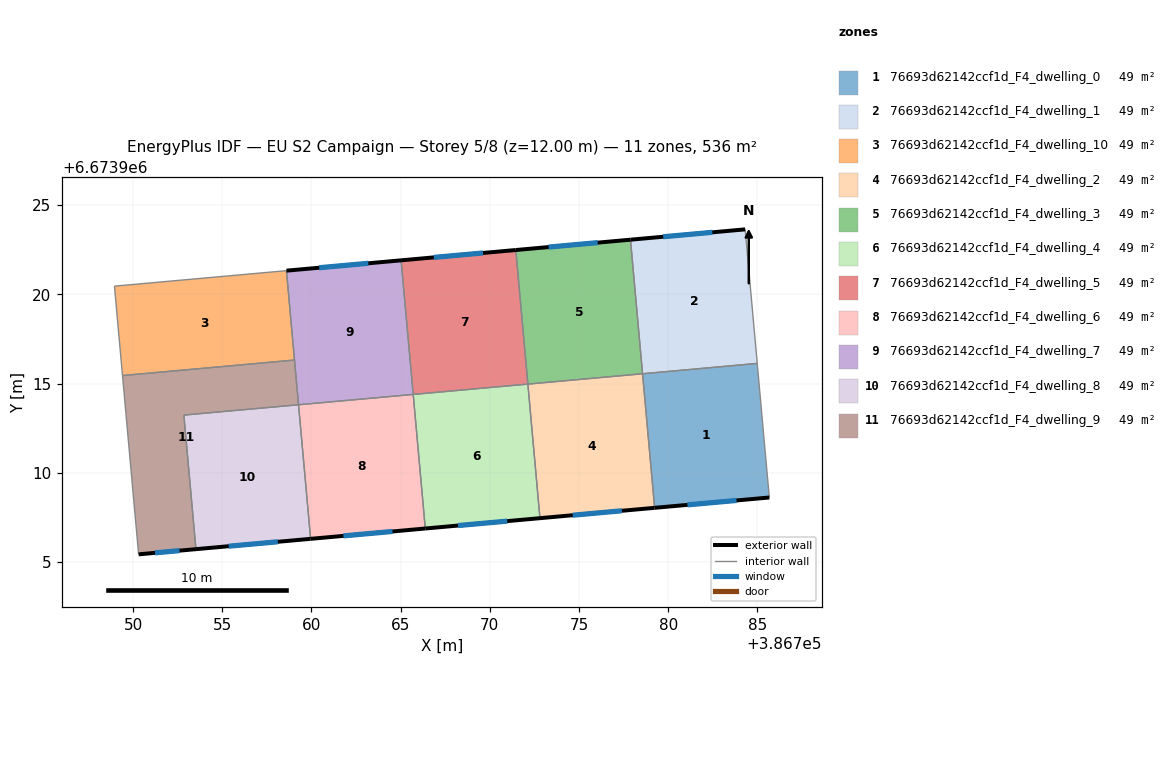
=== STOREY PLAN SPEC (per zone: floor XY polygon, exterior-wall plan segments, windows/doors) ===
zone 1: 76693d62142ccf1d_F4_dwelling_0  (48.7 m²)
  floor: (386784.99, 6673916.13) (386785.66, 6673908.61) (386779.24, 6673908.04) (386778.56, 6673915.55)
  exterior wall: (386779.24, 6673908.04) – (386785.66, 6673908.61)  [6.5 m]
    window: (386781.07, 6673908.20) – (386783.83, 6673908.45)  [3.6 m²]
  interior walls: 3
zone 2: 76693d62142ccf1d_F4_dwelling_1  (48.7 m²)
  floor: (386784.31, 6673923.64) (386784.99, 6673916.13) (386778.56, 6673915.55) (386777.88, 6673923.06)
  exterior wall: (386784.31, 6673923.64) – (386777.88, 6673923.06)  [6.5 m]
    window: (386782.47, 6673923.48) – (386779.72, 6673923.23)  [3.6 m²]
  interior walls: 3
zone 3: 76693d62142ccf1d_F4_dwelling_10  (48.7 m²)
  floor: (386758.60, 6673921.33) (386759.05, 6673916.32) (386749.41, 6673915.45) (386748.96, 6673920.46)
  interior walls: 4
zone 4: 76693d62142ccf1d_F4_dwelling_2  (48.7 m²)
  floor: (386778.56, 6673915.55) (386779.24, 6673908.04) (386772.81, 6673907.46) (386772.13, 6673914.97)
  exterior wall: (386772.81, 6673907.46) – (386779.24, 6673908.04)  [6.5 m]
    window: (386774.65, 6673907.62) – (386777.40, 6673907.87)  [3.6 m²]
  interior walls: 3
zone 5: 76693d62142ccf1d_F4_dwelling_3  (48.7 m²)
  floor: (386777.88, 6673923.06) (386778.56, 6673915.55) (386772.13, 6673914.97) (386771.46, 6673922.49)
  exterior wall: (386777.88, 6673923.06) – (386771.46, 6673922.49)  [6.5 m]
    window: (386776.05, 6673922.90) – (386773.29, 6673922.65)  [3.6 m²]
  interior walls: 3
zone 6: 76693d62142ccf1d_F4_dwelling_4  (48.7 m²)
  floor: (386772.13, 6673914.97) (386772.81, 6673907.46) (386766.38, 6673906.88) (386765.71, 6673914.39)
  exterior wall: (386766.38, 6673906.88) – (386772.81, 6673907.46)  [6.5 m]
    window: (386768.22, 6673907.04) – (386770.97, 6673907.29)  [3.6 m²]
  interior walls: 3
zone 7: 76693d62142ccf1d_F4_dwelling_5  (48.7 m²)
  floor: (386771.46, 6673922.49) (386772.13, 6673914.97) (386765.71, 6673914.39) (386765.03, 6673921.91)
  exterior wall: (386771.46, 6673922.49) – (386765.03, 6673921.91)  [6.5 m]
    window: (386769.62, 6673922.32) – (386766.86, 6673922.07)  [3.6 m²]
  interior walls: 3
zone 8: 76693d62142ccf1d_F4_dwelling_6  (48.7 m²)
  floor: (386765.71, 6673914.39) (386766.38, 6673906.88) (386759.96, 6673906.30) (386759.28, 6673913.81)
  exterior wall: (386759.96, 6673906.30) – (386766.38, 6673906.88)  [6.5 m]
    window: (386761.79, 6673906.46) – (386764.55, 6673906.71)  [3.6 m²]
  interior walls: 3
zone 9: 76693d62142ccf1d_F4_dwelling_7  (48.7 m²)
  floor: (386765.03, 6673921.91) (386765.71, 6673914.39) (386759.28, 6673913.81) (386758.60, 6673921.33)
  exterior wall: (386765.03, 6673921.91) – (386758.60, 6673921.33)  [6.5 m]
    window: (386763.19, 6673921.74) – (386760.44, 6673921.49)  [3.6 m²]
  interior walls: 4
zone 10: 76693d62142ccf1d_F4_dwelling_8  (48.7 m²)
  floor: (386759.28, 6673913.81) (386759.96, 6673906.30) (386753.53, 6673905.72) (386752.85, 6673913.23)
  exterior wall: (386753.53, 6673905.72) – (386759.96, 6673906.30)  [6.5 m]
    window: (386755.36, 6673905.88) – (386758.12, 6673906.13)  [3.6 m²]
  interior walls: 3
zone 11: 76693d62142ccf1d_F4_dwelling_9  (48.7 m²)
  floor: (386759.05, 6673916.32) (386759.28, 6673913.81) (386752.85, 6673913.23) (386753.53, 6673905.72) (386750.31, 6673905.43) (386749.41, 6673915.45)
  exterior wall: (386750.31, 6673905.43) – (386753.53, 6673905.72)  [3.2 m]
    window: (386751.23, 6673905.51) – (386752.61, 6673905.64)  [1.8 m²]
  interior walls: 5

=== DERIVED (storey summary) ===
Building: EU S2 Campaign
Storey: 5 of 8  (floor level z = 12.00 m)
Storey gross floor area: 535.7 m²
Zones on this storey: 11
  - 76693d62142ccf1d_F4_dwelling_0: floor 48.7 m²; exterior wall 6.5 m (19.4 m²); 1 window(s) 3.6 m²; WWR 18.4%
  - 76693d62142ccf1d_F4_dwelling_1: floor 48.7 m²; exterior wall 6.5 m (19.4 m²); 1 window(s) 3.6 m²; WWR 18.4%
  - 76693d62142ccf1d_F4_dwelling_10: floor 48.7 m²
  - 76693d62142ccf1d_F4_dwelling_2: floor 48.7 m²; exterior wall 6.5 m (19.4 m²); 1 window(s) 3.6 m²; WWR 18.4%
  - 76693d62142ccf1d_F4_dwelling_3: floor 48.7 m²; exterior wall 6.5 m (19.4 m²); 1 window(s) 3.6 m²; WWR 18.4%
  - 76693d62142ccf1d_F4_dwelling_4: floor 48.7 m²; exterior wall 6.5 m (19.4 m²); 1 window(s) 3.6 m²; WWR 18.4%
  - 76693d62142ccf1d_F4_dwelling_5: floor 48.7 m²; exterior wall 6.5 m (19.4 m²); 1 window(s) 3.6 m²; WWR 18.4%
  - 76693d62142ccf1d_F4_dwelling_6: floor 48.7 m²; exterior wall 6.5 m (19.4 m²); 1 window(s) 3.6 m²; WWR 18.4%
  - 76693d62142ccf1d_F4_dwelling_7: floor 48.7 m²; exterior wall 6.5 m (19.4 m²); 1 window(s) 3.6 m²; WWR 18.4%
  - 76693d62142ccf1d_F4_dwelling_8: floor 48.7 m²; exterior wall 6.5 m (19.4 m²); 1 window(s) 3.6 m²; WWR 18.4%
  - 76693d62142ccf1d_F4_dwelling_9: floor 48.7 m²; exterior wall 3.2 m (9.7 m²); 1 window(s) 1.8 m²; WWR 18.4%
Zone adjacency (shared interzone walls):
  - 76693d62142ccf1d_F4_dwelling_0 ↔ 76693d62142ccf1d_F4_dwelling_1
  - 76693d62142ccf1d_F4_dwelling_0 ↔ 76693d62142ccf1d_F4_dwelling_2
  - 76693d62142ccf1d_F4_dwelling_1 ↔ 76693d62142ccf1d_F4_dwelling_3
  - 76693d62142ccf1d_F4_dwelling_10 ↔ 76693d62142ccf1d_F4_dwelling_7
  - 76693d62142ccf1d_F4_dwelling_10 ↔ 76693d62142ccf1d_F4_dwelling_9
  - 76693d62142ccf1d_F4_dwelling_2 ↔ 76693d62142ccf1d_F4_dwelling_3
  - 76693d62142ccf1d_F4_dwelling_2 ↔ 76693d62142ccf1d_F4_dwelling_4
  - 76693d62142ccf1d_F4_dwelling_3 ↔ 76693d62142ccf1d_F4_dwelling_5
  - 76693d62142ccf1d_F4_dwelling_4 ↔ 76693d62142ccf1d_F4_dwelling_5
  - 76693d62142ccf1d_F4_dwelling_4 ↔ 76693d62142ccf1d_F4_dwelling_6
  - 76693d62142ccf1d_F4_dwelling_5 ↔ 76693d62142ccf1d_F4_dwelling_7
  - 76693d62142ccf1d_F4_dwelling_6 ↔ 76693d62142ccf1d_F4_dwelling_7
  - 76693d62142ccf1d_F4_dwelling_6 ↔ 76693d62142ccf1d_F4_dwelling_8
  - 76693d62142ccf1d_F4_dwelling_7 ↔ 76693d62142ccf1d_F4_dwelling_9
  - 76693d62142ccf1d_F4_dwelling_8 ↔ 76693d62142ccf1d_F4_dwelling_9